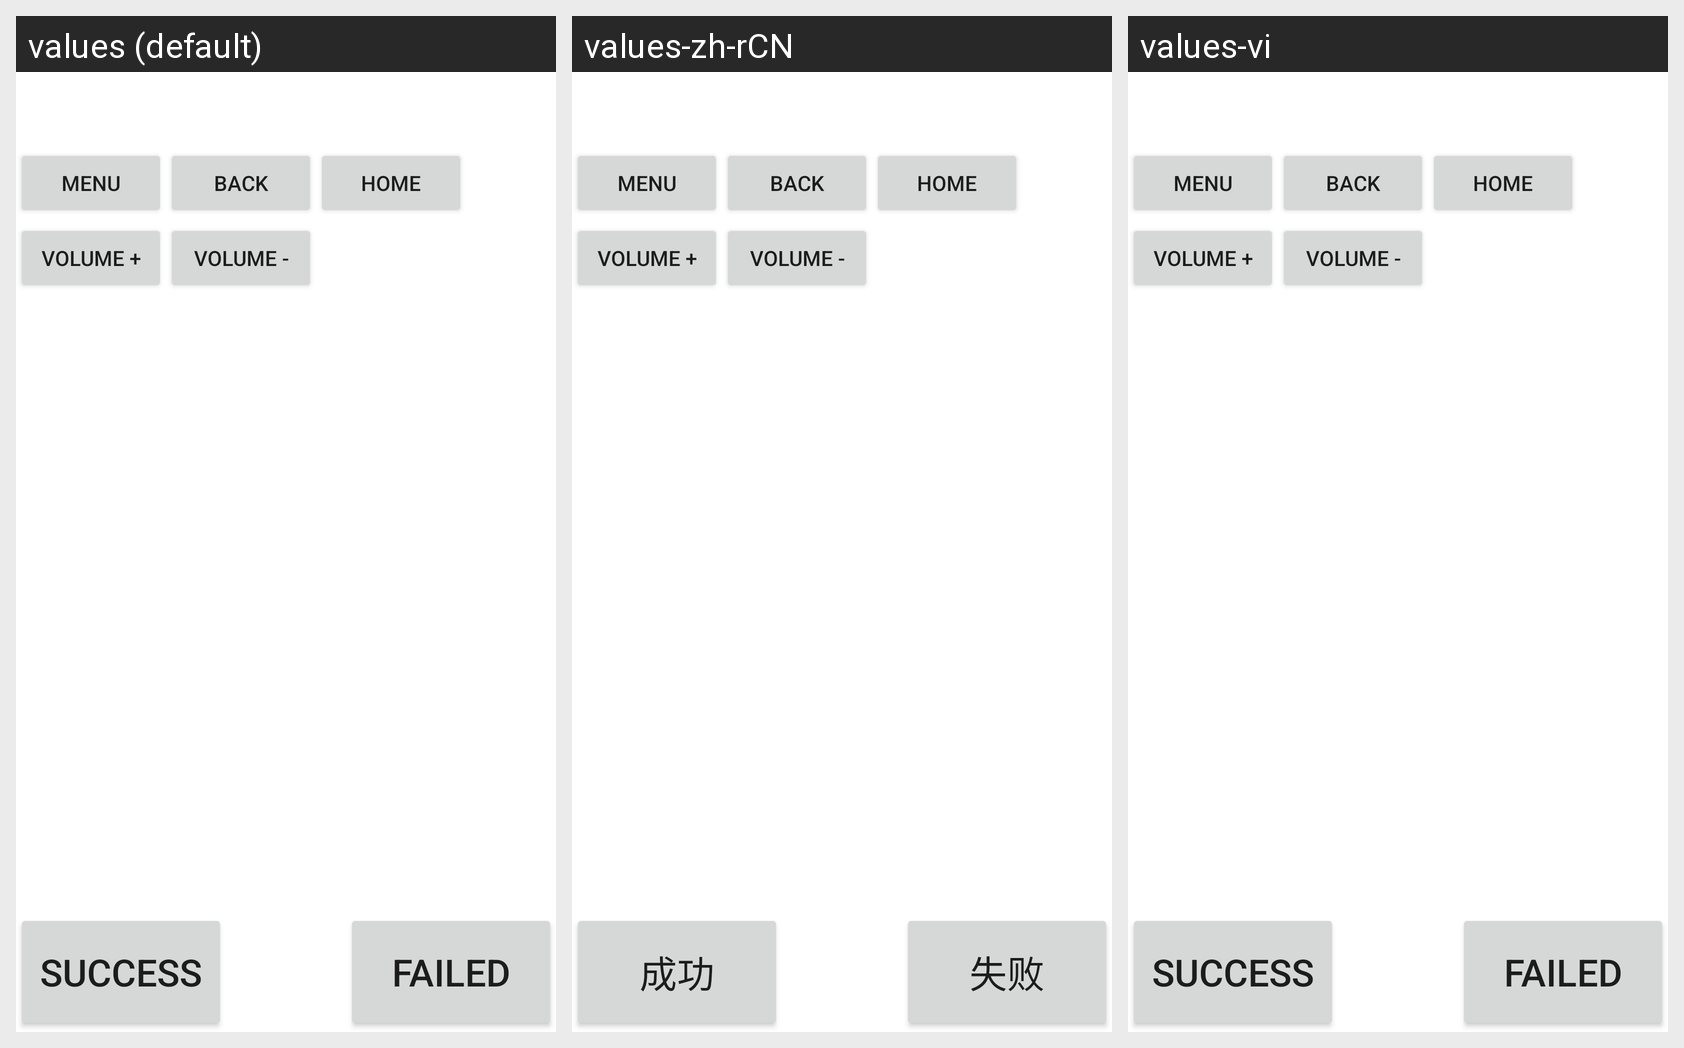

For this localized Android screen grid, give each drawn string resource with its value in every locale shown.
Android screen res/layout/keycode.xml rendered under 3 locales, left to right: values (default), values-zh-rCN, values-vi. Device: Nexus 5 (rendered at 1080×1920; each locale shown at half size, 540×960, under a caption strip naming it); theme Theme.MaterialComponents.DayNight.NoActionBar.
Strings drawn on this screen, with the default value and each locale's value (text and hints the layout hard-codes, and strings that could not be matched under every locale, appear in the picture but are not listed):

Menu
  values: Menu
  values-zh-rCN: Menu  [not translated; the default value is used]
  values-vi: Menu  [not translated; the default value is used]

Back
  values: Back
  values-zh-rCN: Back  [not translated; the default value is used]
  values-vi: Back  [not translated; the default value is used]

Home
  values: Home
  values-zh-rCN: Home  [not translated; the default value is used]
  values-vi: Home  [not translated; the default value is used]

Volume1
  values: Volume +
  values-zh-rCN: Volume +  [not translated; the default value is used]
  values-vi: Volume +  [not translated; the default value is used]

Volume2
  values: Volume -
  values-zh-rCN: Volume -  [not translated; the default value is used]
  values-vi: Volume -  [not translated; the default value is used]

Failed
  values: Failed
  values-zh-rCN: 失败
  values-vi: Failed  [not translated; the default value is used]

Success
  values: Success
  values-zh-rCN: 成功
  values-vi: Success  [not translated; the default value is used]
